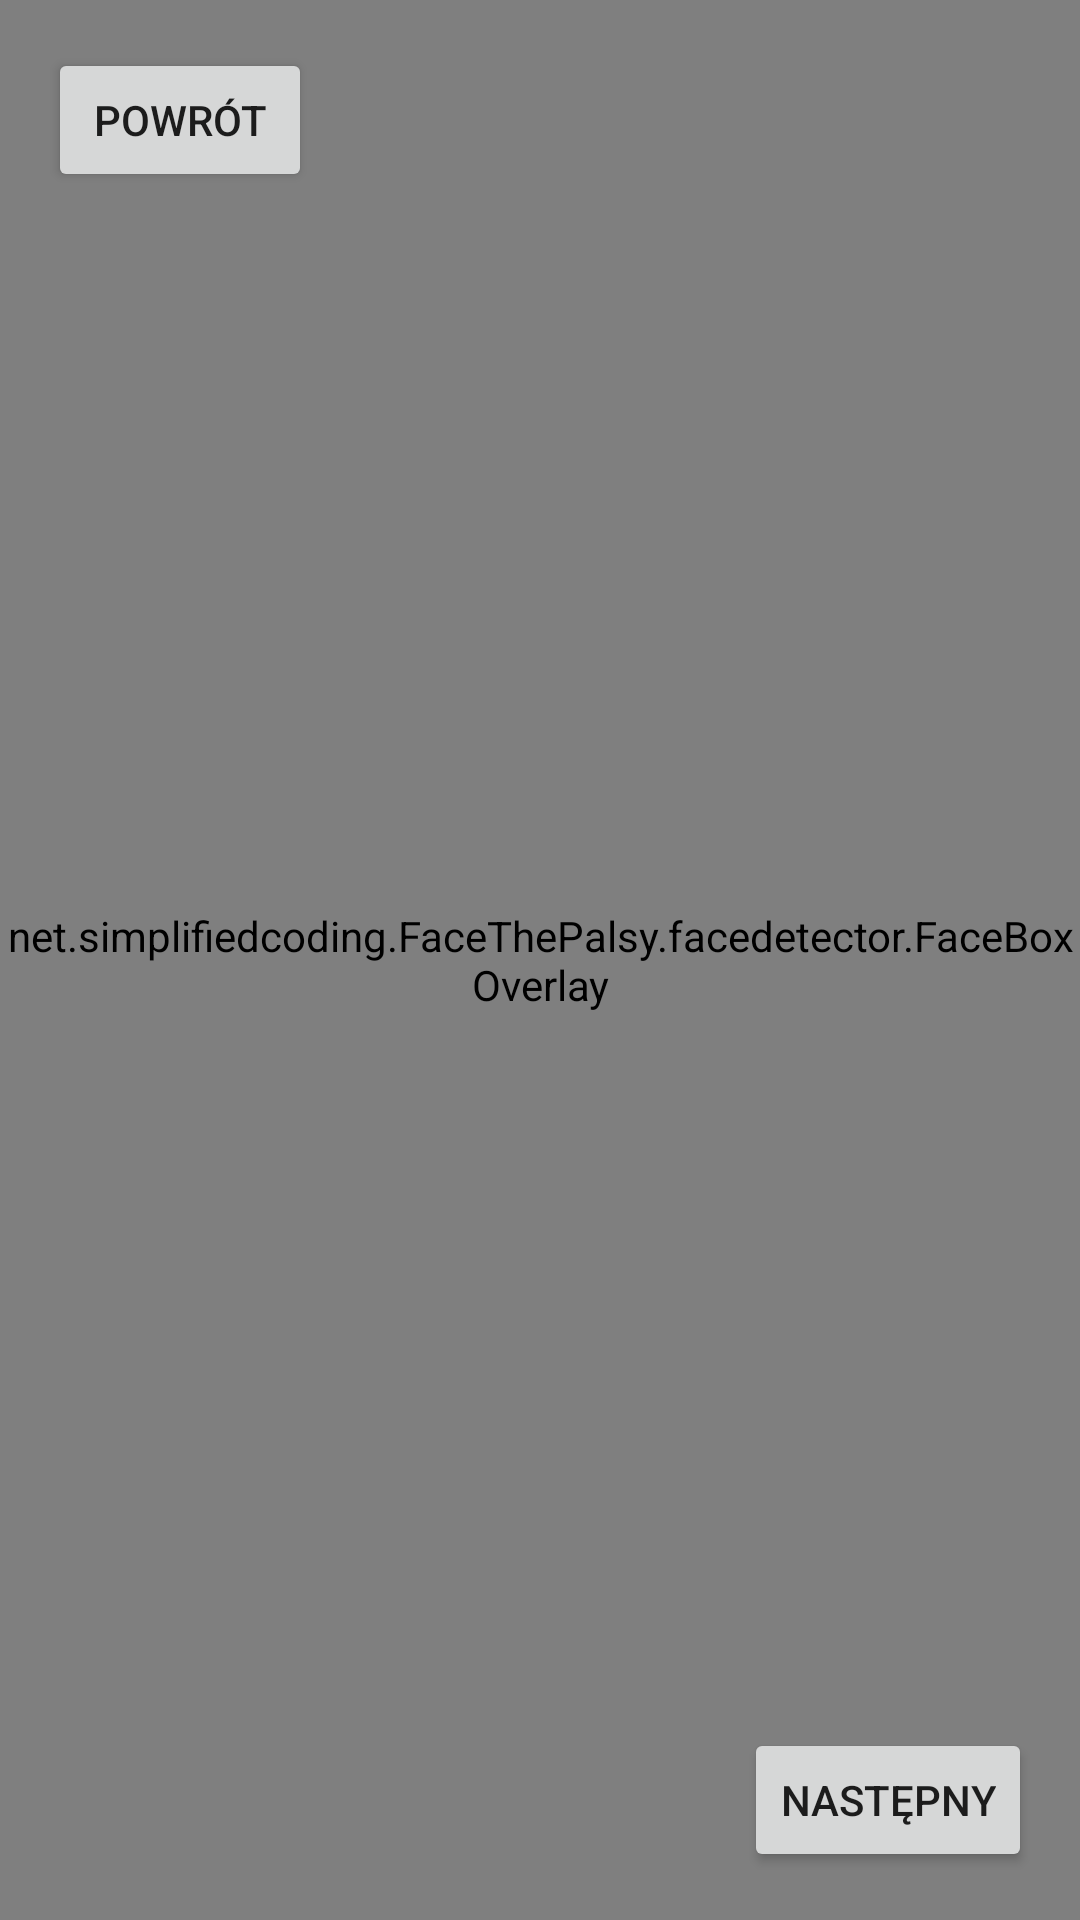

Android layout source for this screen:
<!-- AndroidManifest.xml: application theme Theme.QRScanner -->
<!-- res/layout/activity_follow.xml -->
<?xml version="1.0" encoding="utf-8"?>
<androidx.constraintlayout.widget.ConstraintLayout xmlns:android="http://schemas.android.com/apk/res/android"
    xmlns:app="http://schemas.android.com/apk/res-auto"
    xmlns:tools="http://schemas.android.com/tools"
    android:layout_width="match_parent"
    android:layout_height="match_parent"
    tools:context=".exercises.FollowActivity">

    <Button
        android:id="@+id/backButton"
        android:layout_width="wrap_content"
        android:layout_height="wrap_content"
        android:layout_margin="16dp"
        android:text="Powrót"
        app:layout_constraintStart_toStartOf="parent"
        app:layout_constraintTop_toTopOf="parent" />

    <androidx.camera.view.PreviewView
        android:id="@+id/preview_view"
        android:layout_width="0dp"
        android:layout_height="0dp"
        app:layout_constraintEnd_toEndOf="parent"
        app:layout_constraintStart_toStartOf="parent"
        app:layout_constraintTop_toTopOf="parent"
        app:layout_constraintBottom_toBottomOf="parent" />

    <net.simplifiedcoding.FaceThePalsy.facedetector.FaceBoxOverlay
        android:id="@+id/graphic_overlay"
        android:layout_width="0dp"
        android:layout_height="0dp"
        app:layout_constraintEnd_toEndOf="parent"
        app:layout_constraintStart_toStartOf="parent"
        app:layout_constraintTop_toTopOf="parent"
        app:layout_constraintBottom_toBottomOf="parent" />

    <Button
        android:id="@+id/nextButton"
        android:layout_width="wrap_content"
        android:layout_height="wrap_content"
        android:layout_margin="16dp"
        android:text="Następny"
        app:layout_constraintEnd_toEndOf="parent"
        app:layout_constraintBottom_toBottomOf="parent" />
</androidx.constraintlayout.widget.ConstraintLayout>
<!-- resources referenced by this layout -->
<resources>
  <style name="Theme.QRScanner" parent="Theme.MaterialComponents.DayNight.DarkActionBar">
          <item name="colorPrimary">@color/md_theme_light_primary</item>
          <item name="colorOnPrimary">@color/md_theme_light_onPrimary</item>
          <item name="colorPrimaryContainer">@color/md_theme_light_primaryContainer</item>
          <item name="colorOnPrimaryContainer">@color/md_theme_light_onPrimaryContainer</item>
          <item name="colorSecondary">@color/md_theme_light_secondary</item>
          <item name="colorOnSecondary">@color/md_theme_light_onSecondary</item>
          <item name="colorSecondaryContainer">@color/md_theme_light_secondaryContainer</item>
          <item name="colorOnSecondaryContainer">@color/md_theme_light_onSecondaryContainer</item>
          <item name="colorTertiary">@color/md_theme_light_tertiary</item>
          <item name="colorOnTertiary">@color/md_theme_light_onTertiary</item>
          <item name="colorTertiaryContainer">@color/md_theme_light_tertiaryContainer</item>
          <item name="colorOnTertiaryContainer">@color/md_theme_light_onTertiaryContainer</item>
          <item name="colorError">@color/md_theme_light_error</item>
          <item name="colorErrorContainer">@color/md_theme_light_errorContainer</item>
          <item name="colorOnError">@color/md_theme_light_onError</item>
          <item name="colorOnErrorContainer">@color/md_theme_light_onErrorContainer</item>
          <item name="android:colorBackground">@color/md_theme_light_background</item>
          <item name="colorOnBackground">@color/md_theme_light_onBackground</item>
          <item name="colorSurface">@color/md_theme_light_surface</item>
          <item name="colorOnSurface">@color/md_theme_light_onSurface</item>
          <item name="colorSurfaceVariant">@color/md_theme_light_surfaceVariant</item>
          <item name="colorOnSurfaceVariant">@color/md_theme_light_onSurfaceVariant</item>
          <item name="colorOutline">@color/md_theme_light_outline</item>
          <item name="colorOnSurfaceInverse">@color/md_theme_light_inverseOnSurface</item>
          <item name="colorSurfaceInverse">@color/md_theme_light_inverseSurface</item>
          <item name="colorPrimaryInverse">@color/md_theme_light_inversePrimary</item>
      </style>
</resources>
